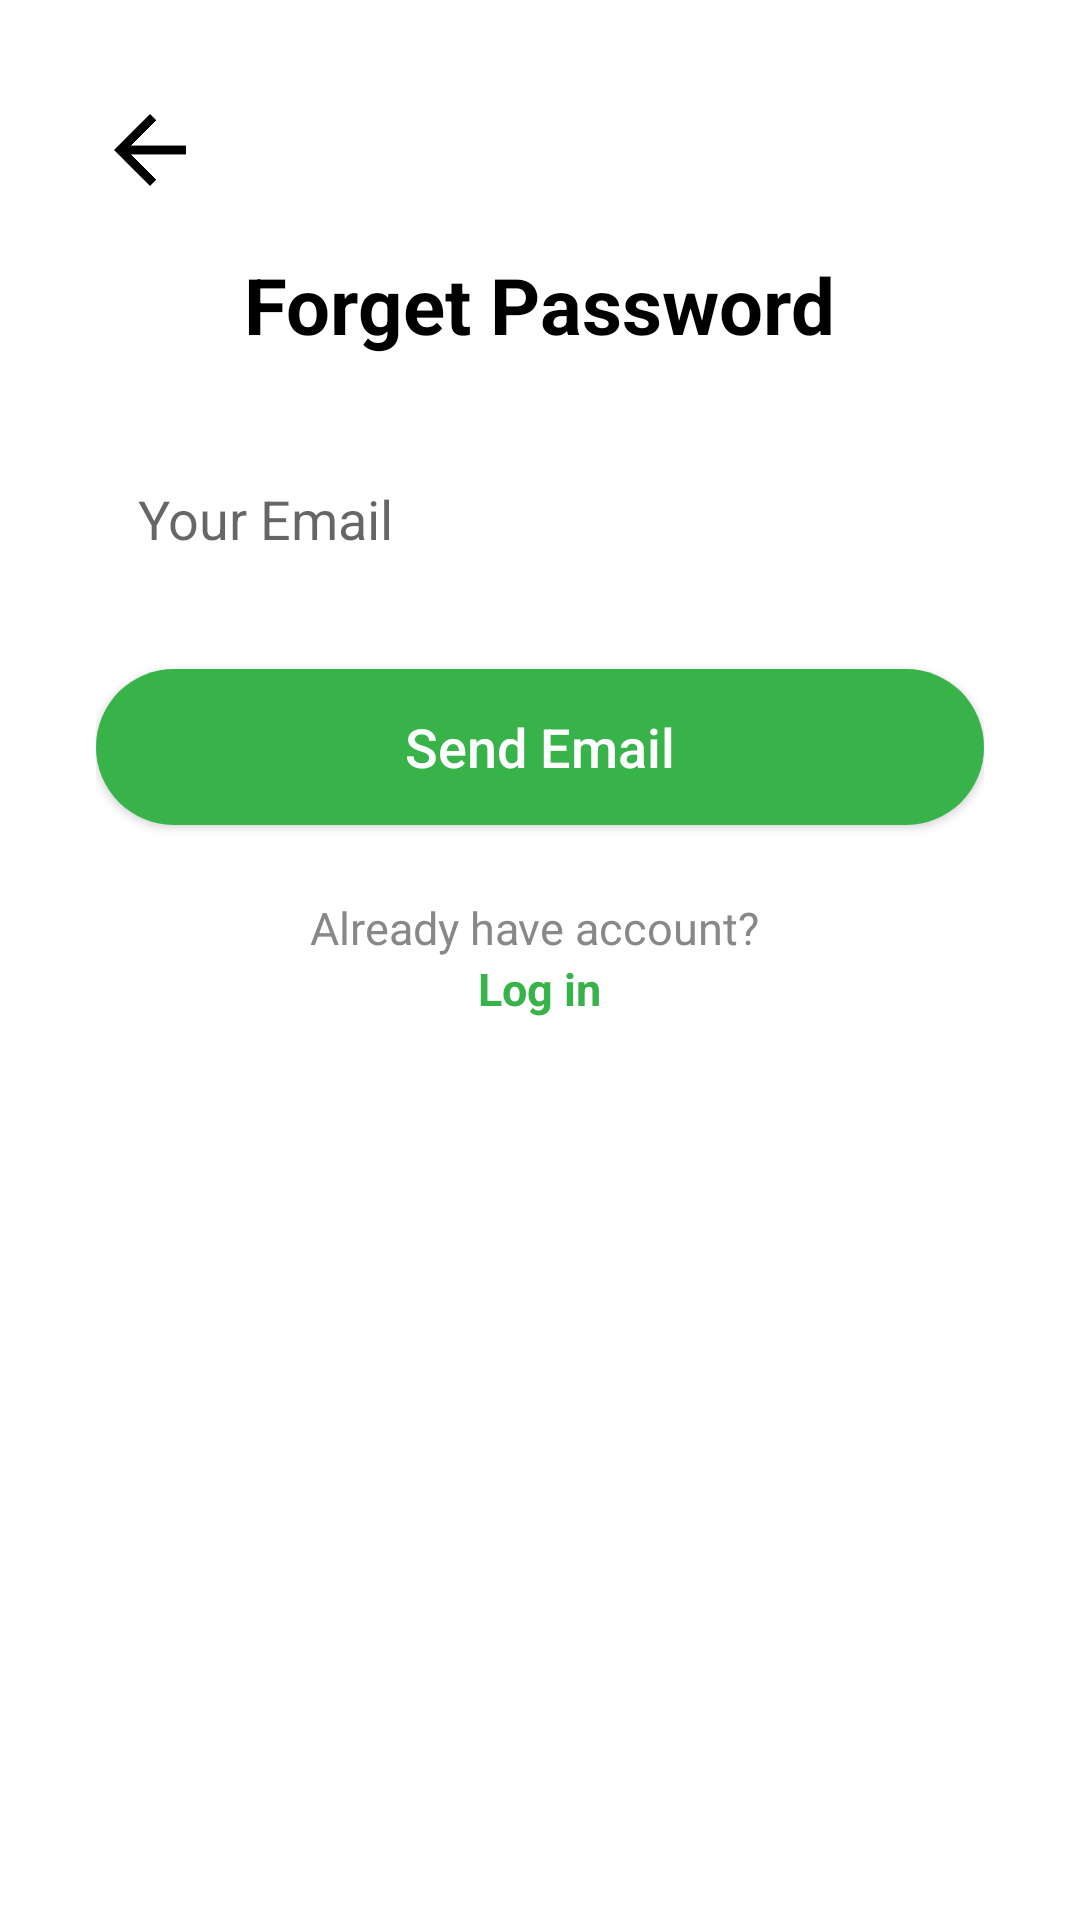

This screen was rendered from an Android layout file. Write that file and the resources it references.
<!-- AndroidManifest.xml: application theme Theme.PORestaurant -->
<!-- res/layout/fragment_forgot_password.xml -->
<?xml version="1.0" encoding="utf-8"?>
<LinearLayout xmlns:android="http://schemas.android.com/apk/res/android"
    android:orientation="vertical"
    android:padding="32dp"
    android:gravity="center_horizontal"
    android:background="@color/white"
    android:layout_width="match_parent"
    android:layout_height="match_parent">

    
    <ImageView
        android:id="@+id/btnBack"
        android:src="@drawable/ic_back"
        android:layout_width="36dp"
        android:layout_height="36dp"
        android:layout_gravity="start"
        android:background="?selectableItemBackgroundBorderless"
        android:contentDescription="@string/back"
        android:layout_marginBottom="8dp" />

    <TextView
        android:text="Forget Password"
        android:textStyle="bold"
        android:textSize="26sp"
        android:textColor="@android:color/black"
        android:layout_marginTop="8dp"
        android:layout_marginBottom="32dp"
        android:layout_width="wrap_content"
        android:layout_height="wrap_content" />

    <EditText
        android:id="@+id/edtEmail"
        android:hint="Your Email"
        android:layout_width="match_parent"
        android:layout_height="48dp"
        android:padding="14dp"
        android:background="@drawable/bg_edittext_white_rounded"
        android:inputType="textEmailAddress"
        android:layout_marginBottom="24dp"
        android:elevation="2dp"/>

    <Button
        android:id="@+id/btnSendOtp"
        android:text="Send Email"
        android:textAllCaps="false"
        android:textColor="@android:color/white"
        android:textSize="18sp"
        android:background="@drawable/bg_button_green_rounded"
        android:layout_width="match_parent"
        android:layout_height="52dp"
        android:layout_marginBottom="24dp"/>

    <TextView
        android:layout_width="wrap_content"
        android:layout_height="wrap_content"
        android:text="Already have account? "
        android:textColor="#888888"
        android:textSize="15sp"
        android:layout_gravity="center_horizontal"/>
    <TextView
        android:id="@+id/tvLogin"
        android:layout_width="wrap_content"
        android:layout_height="wrap_content"
        android:text="Log in"
        android:textColor="#37B349"
        android:textStyle="bold"
        android:textSize="15sp"
        android:layout_gravity="center_horizontal"/>
</LinearLayout>
<!-- resources referenced by this layout -->
<resources>
  <color name="white">#FFFFFFFF</color>
  <!-- drawable bg_button_green_rounded (drawable) -->
  <shape xmlns:android="http://schemas.android.com/apk/res/android"
      android:shape="rectangle">
      <solid android:color="#37B349"/>
      <corners android:radius="30dp"/>
      <padding android:left="12dp" android:right="12dp"/>
  </shape>
  <!-- drawable ic_back: png bitmap (drawable, 14426 bytes) -->
  <style name="Theme.PORestaurant" parent="android:Theme.Material.Light.NoActionBar" />
</resources>
